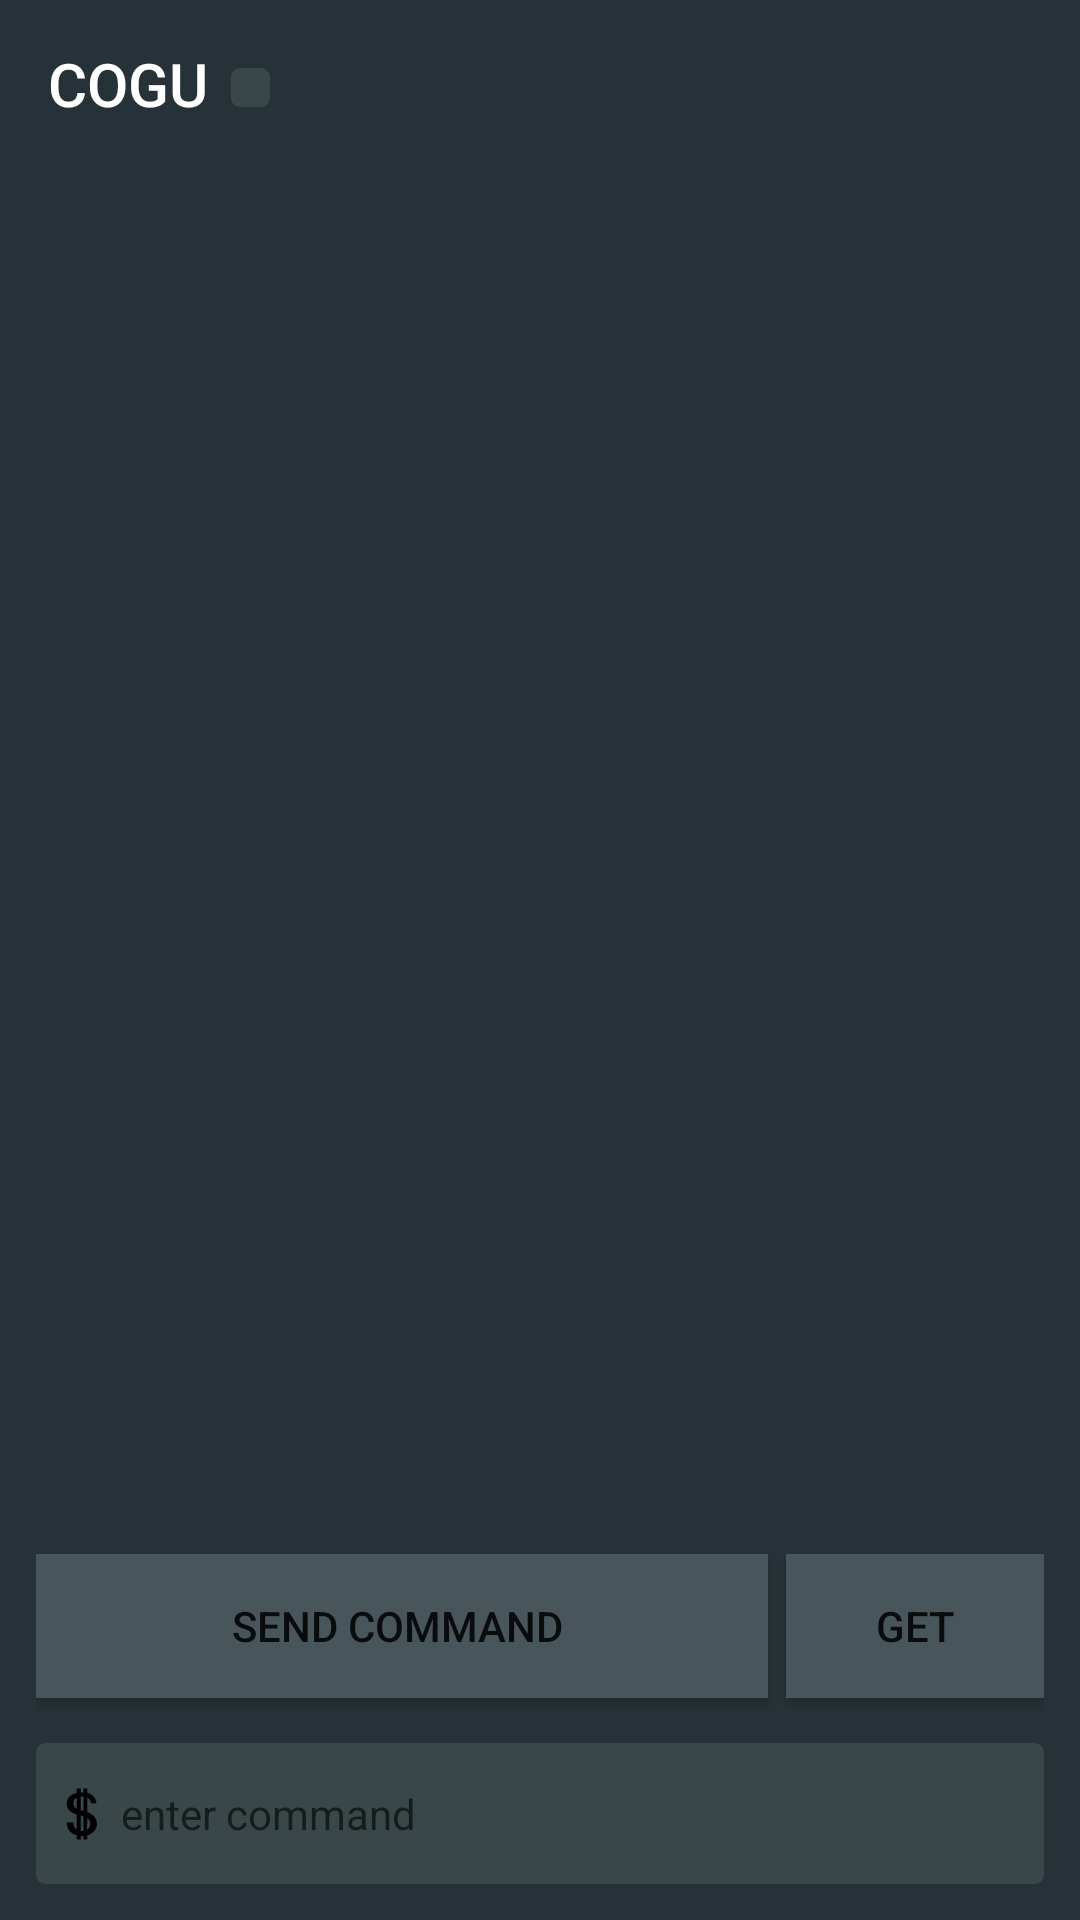

Layout XML and referenced resources for this Android screen:
<!-- AndroidManifest.xml: application theme AppTheme -->
<!-- res/layout/activity_main.xml -->
<?xml version="1.0" encoding="utf-8"?>
<RelativeLayout xmlns:android="http://schemas.android.com/apk/res/android"
    xmlns:tools="http://schemas.android.com/tools"
    android:layout_width="match_parent"
    android:layout_height="match_parent"
    xmlns:app="http://schemas.android.com/apk/res-auto"
    android:background="@color/colorPrimary"

    tools:context=".MainActivity">

    <com.google.android.material.appbar.AppBarLayout
        android:layout_width="match_parent"
        android:layout_height="wrap_content"
        android:id="@+id/appbar">

        <androidx.constraintlayout.widget.ConstraintLayout
            android:layout_width="match_parent"
            android:layout_height="match_parent">

            <androidx.appcompat.widget.Toolbar
                android:id="@+id/toolbar"
                android:layout_width="match_parent"
                android:layout_height="wrap_content"
                android:theme="@style/Theme.AppCompat.Light.DarkActionBar"
                app:title="@string/app_name"
                app:titleTextColor="@android:color/white"
                tools:ignore="MissingConstraints"
                tools:layout_editor_absoluteX="0dp"
                tools:layout_editor_absoluteY="-6dp" />

            <ImageView
                android:id="@+id/connection_status"
                android:layout_width="13dp"
                android:layout_height="13dp"
                android:layout_marginStart="77dp"
                app:layout_constraintBottom_toBottomOf="parent"
                app:layout_constraintStart_toStartOf="parent"
                app:layout_constraintTop_toTopOf="parent"
                app:layout_constraintVertical_bias="0.53"
                app:srcCompat="@drawable/comm_input" />

        </androidx.constraintlayout.widget.ConstraintLayout>

    </com.google.android.material.appbar.AppBarLayout>

    <RelativeLayout
        android:id="@+id/relativelayout2"
        android:layout_width="match_parent"
        android:layout_height="match_parent"
        android:layout_below="@+id/appbar"
        android:layout_marginTop="0dp"
        android:background="@color/colorPrimary"
        android:padding="12dp">

        <ScrollView
            android:layout_width="392dp"
            android:layout_height="535dp"
            android:layout_above="@id/btn_submit_message"
            android:layout_marginBottom="1dp">

            <TextView
                android:id="@+id/messages_text"
                android:layout_width="match_parent"
                android:layout_height="wrap_content"
                android:ems="10"
                android:enabled="true"
                android:gravity="start|top"
                android:importantForAutofill="no"
                android:textColor="@color/texting"
                tools:ignore="LabelFor" />
        </ScrollView>


        <Button
            android:id="@+id/btn_submit_message"
            android:layout_width="244dp"
            android:layout_height="wrap_content"
            android:layout_above="@id/entry_update_text"
            android:layout_marginStart="0dp"
            android:layout_marginTop="8dp"
            android:layout_marginEnd="5dp"
            android:layout_marginBottom="0dp"
            android:background="@color/button"
            android:minWidth="140sp"
            android:text="Send command "
            android:textSize="14sp"
            tools:ignore="HardcodedText" />

        <AutoCompleteTextView
            android:id="@+id/entry_update_text"
            android:layout_width="match_parent"
            android:layout_height="47dp"
            android:layout_alignParentBottom="true"
            android:layout_marginTop="15dp"
            android:background="@drawable/comm_input"
            android:drawableStart="@drawable/ic_dollar_sign_foreground"
            android:drawablePadding="-30dp"
            android:ems="5"
            android:hint="enter command"
            android:imeOptions="actionSend"
            android:importantForAutofill="auto"
            android:inputType="text"
            android:textColor="@color/texting"
            android:textSize="14sp"
            tools:ignore="HardcodedText" />

        <Button
            android:id="@+id/sys_info"
            android:layout_width="match_parent"
            android:layout_height="48dp"
            android:layout_above="@id/entry_update_text"
            android:layout_marginStart="250dp"
            android:layout_marginTop="8dp"
            android:layout_marginEnd="0dp"
            android:background="@color/button"
            android:minWidth="100sp"
            android:onClick="sendrequest"
            android:text="GET"
            android:textSize="14sp"
            tools:ignore="HardcodedText" />

    </RelativeLayout>

</RelativeLayout>
<!-- resources referenced by this layout -->
<resources>
  <color name="button">#48565C</color>
  <color name="colorPrimary">#263237</color>
  <color name="texting">#77A69D</color>
  <!-- drawable comm_input (drawable) -->
  <?xml version="1.0" encoding="utf-8"?>
  <shape
      xmlns:android="http://schemas.android.com/apk/res/android"
      android:shape="rectangle">
      <stroke
          android:width="2dp"
          android:color="@color/input_text" />
      <gradient
          android:endColor="@color/input_text"
          android:startColor="@color/input_text"
          android:angle="90" />
      <corners
          android:bottomRightRadius="2dp"
          android:bottomLeftRadius="2dp"
          android:topLeftRadius="2dp"
          android:topRightRadius="2dp" />
  </shape>
  <!-- drawable ic_dollar_sign_foreground: vector/xml drawable (drawable, 2499 chars, omitted) -->
  <string name="app_name">COGU</string>
  <style name="AppTheme" parent="Theme.AppCompat.Light.NoActionBar">
          
          <item name="colorPrimary">@color/colorPrimary</item>
          <item name="colorPrimaryDark">@color/colorPrimaryDark</item>
          <item name="colorAccent">@color/colorAccent</item>
      </style>
  <color name="input_text">#394749</color>
  <color name="colorPrimaryDark">#1e282d</color>
  <color name="colorAccent">#1e282d</color>
</resources>
